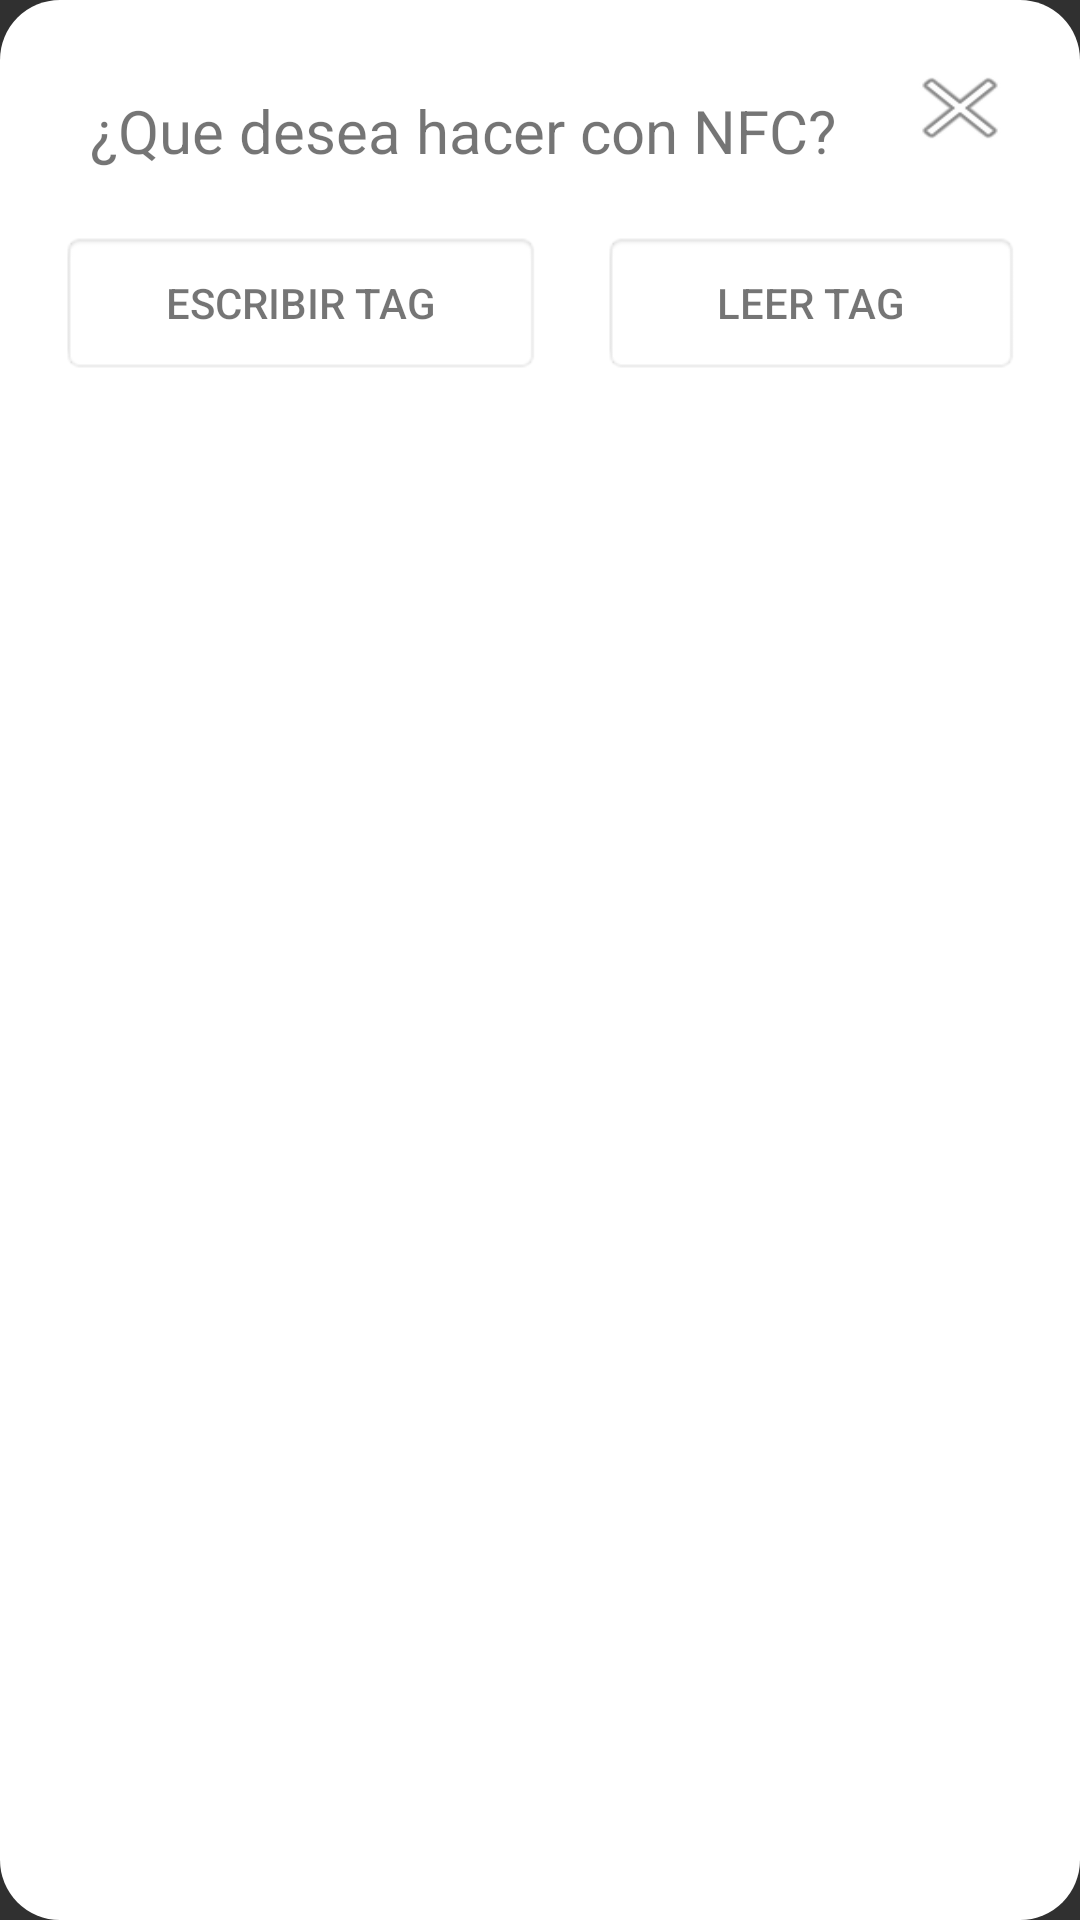

The Android layout XML behind this screen, and the referenced resources:
<!-- AndroidManifest.xml: application theme AppTheme -->
<!-- res/layout/dialog_opciones_nfc.xml -->
<?xml version="1.0" encoding="utf-8"?>
<LinearLayout xmlns:android="http://schemas.android.com/apk/res/android"
    android:orientation="vertical" android:layout_width="match_parent"
    android:layout_height="wrap_content"
    android:layout_gravity="center"
    android:background="@drawable/drawable_dialog">

    <LinearLayout
        android:layout_width="match_parent"
        android:layout_height="wrap_content">

        <TextView
            android:layout_width="wrap_content"
            android:layout_height="wrap_content"
            android:layout_margin="10dp"
            android:layout_weight="1.5"
            android:textAppearance="?android:attr/textAppearanceLarge"
            android:textSize="20dp"
            android:text="@string/dialog_titulo_nfc"
            android:textColor="@color/md_secondary_text_icons"
            android:id="@+id/textView6" />

        <ImageButton
            android:layout_width="wrap_content"
            android:layout_height="wrap_content"
            android:layout_weight="1.0"
            android:id="@+id/imageButtonSalir"
            android:background="@android:drawable/ic_menu_close_clear_cancel"/>
    </LinearLayout>

    <LinearLayout
        android:orientation="horizontal"
        android:layout_width="match_parent"
        android:layout_height="wrap_content"
        android:layout_marginTop="10dp">

        <Button
            android:layout_width="wrap_content"
            android:layout_height="wrap_content"
            android:layout_weight="1"
            android:text="@string/txt_boton_escribir_nfc"
            android:id="@+id/buttonEscribirNFC"
            android:background="@android:drawable/editbox_background"
            android:textColor="@color/md_secondary_text_icons"/>

        <Space
            android:layout_width="20dp"
            android:layout_height="match_parent" />

        <Button
            android:layout_width="wrap_content"
            android:layout_height="wrap_content"
            android:layout_weight="1"
            android:text="@string/txt_boton_leer_nfc"
            android:id="@+id/buttonLeerNFC"
            android:background="@android:drawable/editbox_background"
            android:textColor="@color/md_secondary_text_icons"/>
    </LinearLayout>
</LinearLayout>
<!-- resources referenced by this layout -->
<resources>
  <color name="md_secondary_text_icons">#8a000000</color>
  <!-- drawable drawable_dialog (drawable-hdpi) -->
  <?xml version="1.0" encoding="utf-8"?>
  <layer-list xmlns:android="http://schemas.android.com/apk/res/android">
      <item>
      <shape android:shape="rectangle">
          <solid android:color="@color/md_text_white"/>
          <corners android:radius="20dp"/>
          <padding
              android:left="20dp"
              android:top="20dp"
              android:right="20dp"
              android:bottom="20dp"/>
      </shape>
      </item>
  </layer-list>
  <string name="dialog_titulo_nfc">¿Que desea hacer con NFC?</string>
  <string name="txt_boton_escribir_nfc">ESCRIBIR TAG</string>
  <string name="txt_boton_leer_nfc">LEER TAG</string>
  <style name="AppTheme" parent="Theme.AppCompat.NoActionBar">
          <item name="colorPrimary">@color/colorPrimary</item>
          <item name="colorPrimaryDark">@color/colorPrimaryDark</item>
          <item name="colorAccent">@color/colorAccent</item>
  
          
      </style>
  <color name="md_text_white">#ffffffff</color>
  <color name="colorPrimary">#ffc400</color>
  <color name="colorPrimaryDark">#ffd740</color>
  <color name="colorAccent">#ffd740</color>
</resources>
